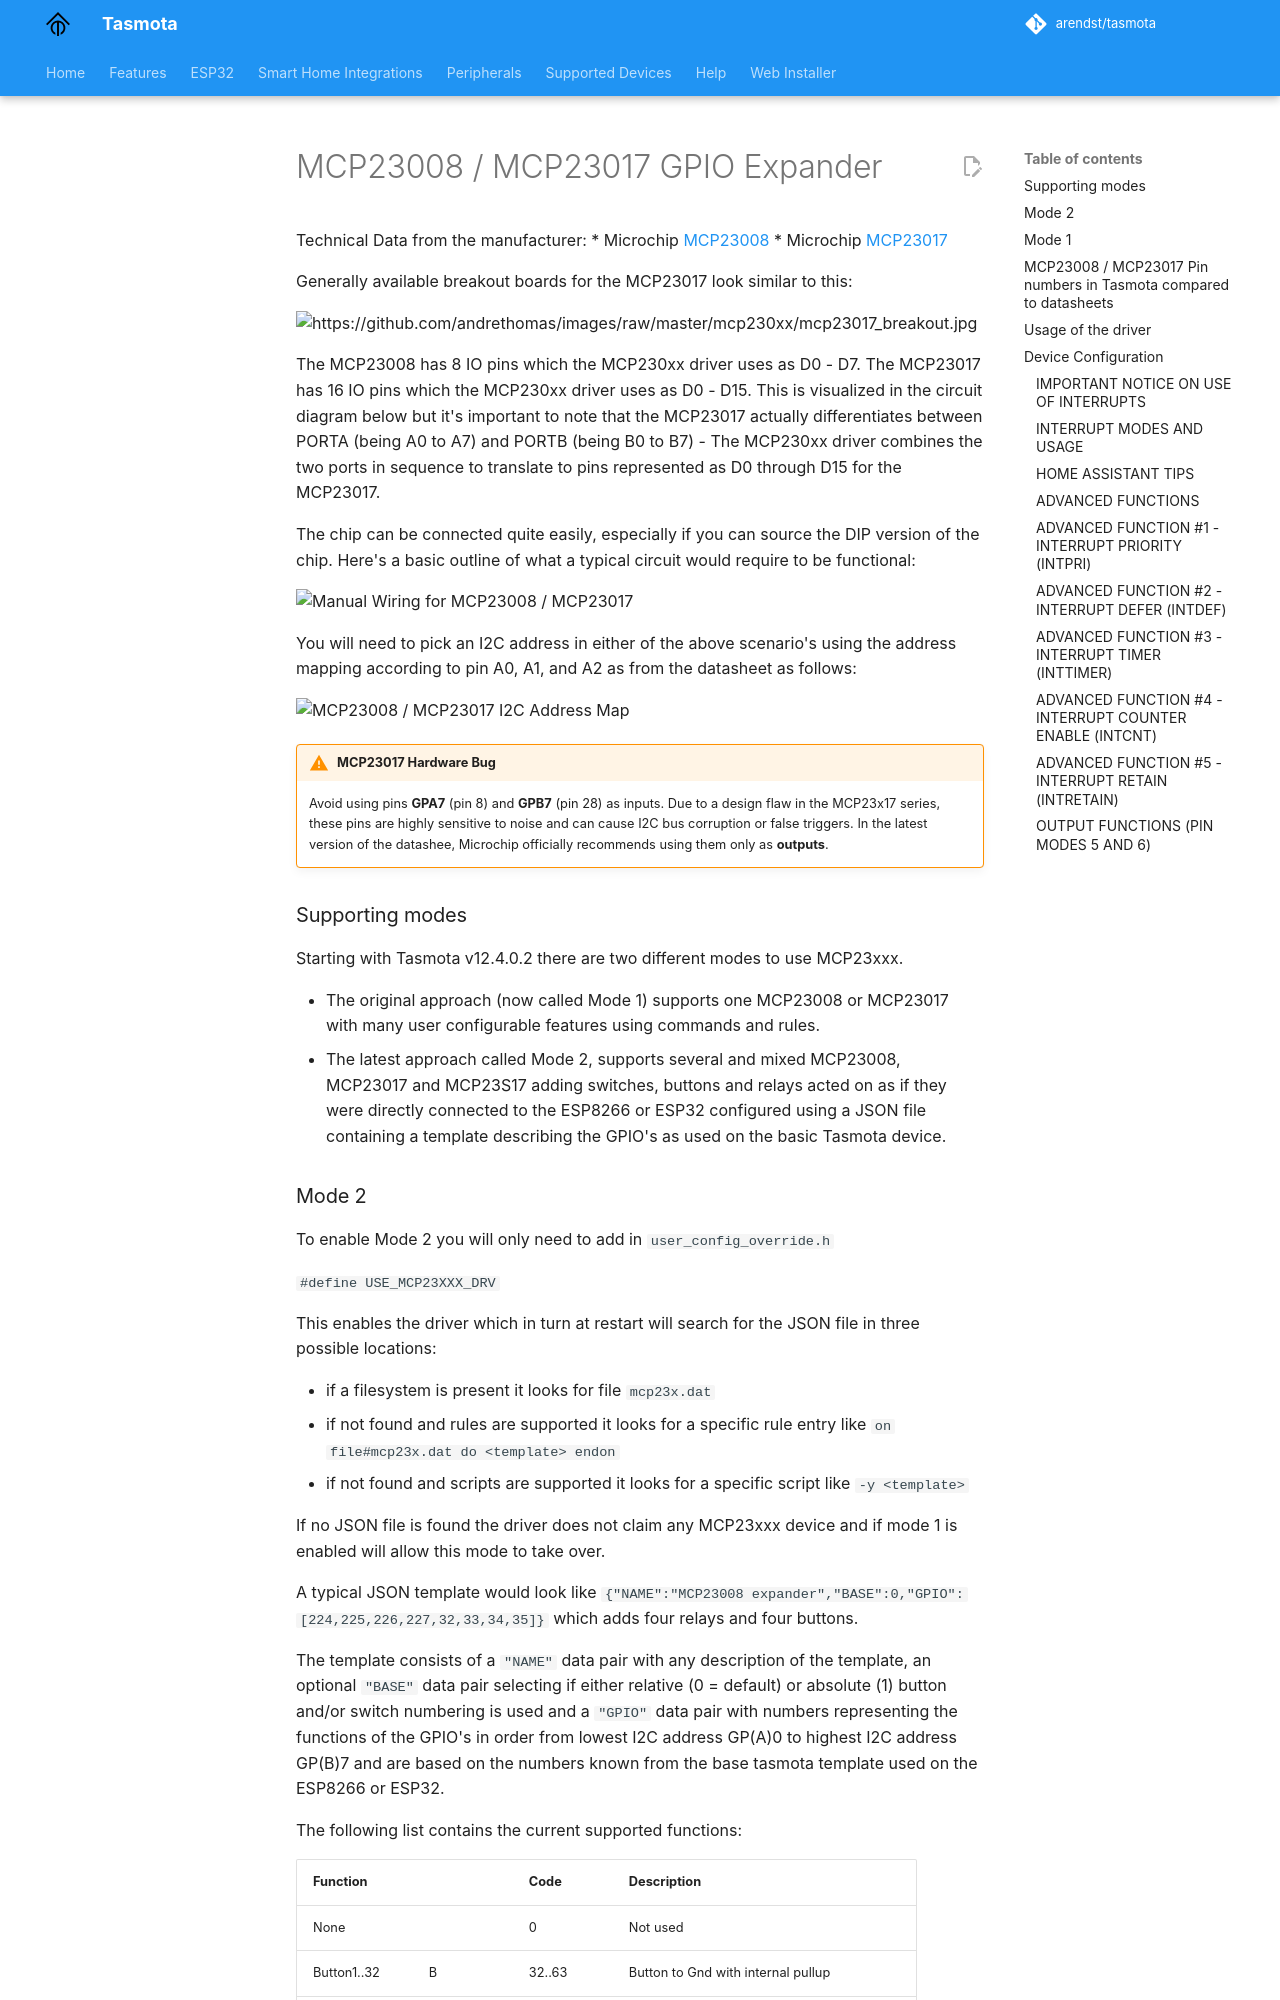

repository: tasmota/docs · page: MCP230xx/index.html · generator: mkdocs

# MCP23008 / MCP23017 GPIO Expander

Technical Data from the manufacturer:
* Microchip [MCP23008](https://www.microchip.com/wwwproducts/en/MCP23008)
* Microchip [MCP23017](https://www.microchip.com/wwwproducts/en/MCP23017)

Generally available breakout boards for the MCP23017 look similar to this:

![https://github.com/andrethomas/images/raw/master/mcp230xx/mcp23017_breakout.jpg](https://github.com/andrethomas/images/raw/master/mcp230xx/mcp23017_breakout.jpg)

The MCP23008 has 8 IO pins which the MCP230xx driver uses as D0 - D7. The MCP23017 has 16 IO pins which the MCP230xx driver uses as D0 - D15. This is visualized in the circuit diagram below but it's important to note that the MCP23017 actually differentiates between PORTA (being A0 to A7) and PORTB (being B0 to B7) - The MCP230xx driver combines the two ports in sequence to translate to pins represented as D0 through D15 for the MCP23017.

The chip can be connected quite easily, especially if you can source the DIP version of the chip. Here's a basic outline of what a typical circuit would require to be functional:

![Manual Wiring for MCP23008 / MCP23017](https://github.com/andrethomas/images/raw/master/mcp230xx/mcp230xx_manual_wiring_v2.png)

You will need to pick an I2C address in either of the above scenario's using the address mapping according to pin A0, A1, and A2 as from the datasheet as follows:

![MCP23008 / MCP23017 I2C Address Map](https://github.com/andrethomas/images/raw/master/mcp230xx/i2c_address_map.png)


!!! warning "MCP23017 Hardware Bug"
    Avoid using pins **GPA7** (pin 8) and **GPB7** (pin 28) as inputs. 
    Due to a design flaw in the MCP23x17 series, these pins are highly 
    sensitive to noise and can cause I2C bus corruption or false triggers. 
    In the latest version of the datashee, Microchip officially recommends
    using them only as **outputs**.


### Supporting modes

Starting with Tasmota v12.4.0.2 there are two different modes to use MCP23xxx.

* The original approach (now called Mode 1) supports one MCP23008 or MCP23017 with many user configurable features using commands and rules. 
* The latest approach called Mode 2, supports several and mixed MCP23008, MCP23017 and MCP23S17 adding switches, buttons and relays acted on as if they were directly connected to the ESP8266 or ESP32 configured using a JSON file containing a template describing the GPIO's as used on the basic Tasmota device.
